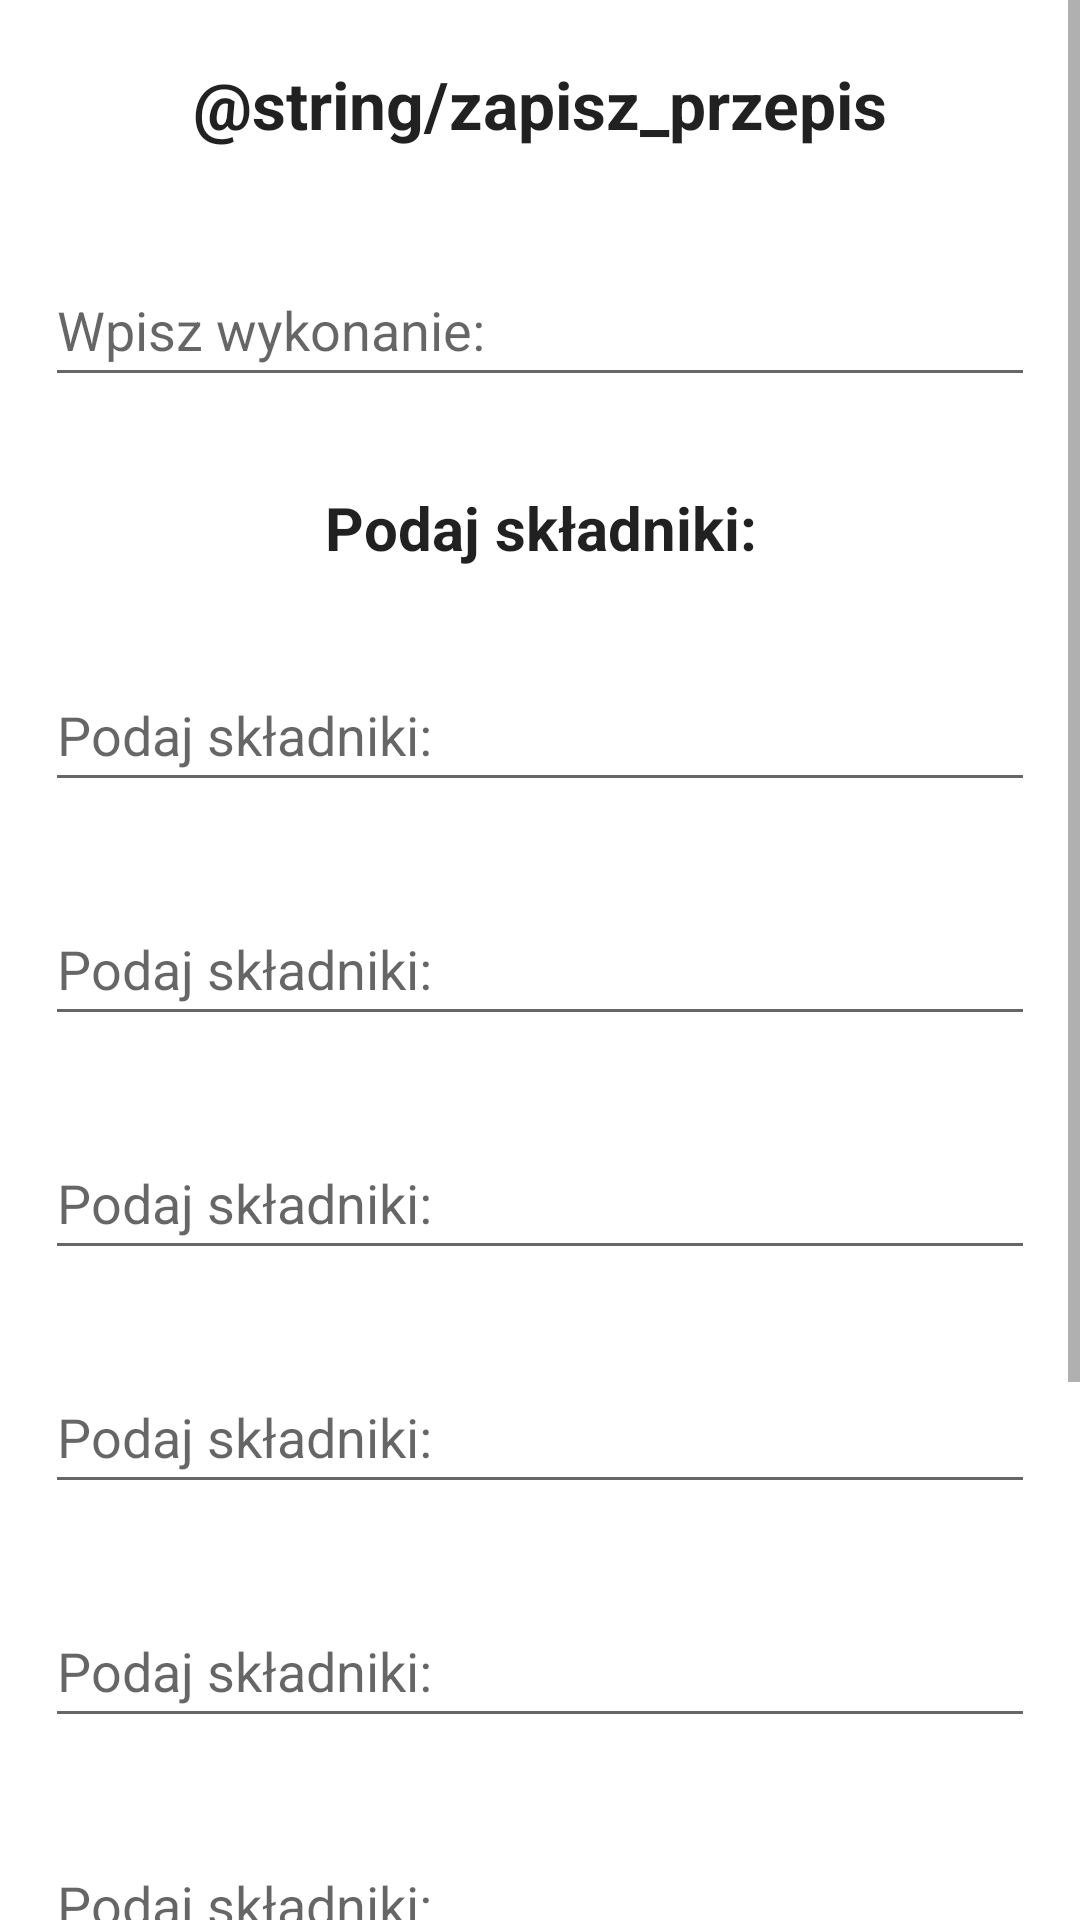

Here is an Android app screen rendered from its layout file. Give the layout XML and the strings, colors and styles it references.
<!-- AndroidManifest.xml: application theme Theme.Ksiazka -->
<!-- res/layout/activity_edytuj.xml -->
<?xml version="1.0" encoding="utf-8"?>
<androidx.constraintlayout.widget.ConstraintLayout xmlns:android="http://schemas.android.com/apk/res/android"
    xmlns:tools="http://schemas.android.com/tools"
    android:layout_width="match_parent"
    android:layout_height="match_parent"
    tools:context=".HomePage">

    <ScrollView
        android:layout_width="match_parent"
        android:layout_height="match_parent">

        <LinearLayout
            android:layout_width="match_parent"
            android:layout_height="wrap_content"
            android:orientation="vertical">

            <TextView
                android:id="@+id/edycjaNazwa"
                style="@style/TextAppearance.AppCompat.Headline"
                android:layout_width="match_parent"
                android:layout_height="wrap_content"
                android:layout_margin="20dp"
                android:text="@string/zapisz_przepis"
                android:textAlignment="center"
                android:textSize="22sp"
                android:textStyle="bold" />

            <EditText
                android:id="@+id/wykonanie"
                android:layout_width="match_parent"
                android:layout_height="wrap_content"
                android:layout_margin="15dp"
                android:hint="@string/wpisz_wykonanie"
                android:importantForAutofill="no"
                android:inputType="text"
                android:minHeight="48dp" />


            <TextView
                style="@style/TextAppearance.AppCompat.Headline"
                android:layout_width="match_parent"
                android:layout_height="wrap_content"
                android:layout_margin="15dp"
                android:text="@string/podaj_skladniki"
                android:textAlignment="center"
                android:textSize="20sp"
                android:textStyle="bold" />


            <EditText
                android:id="@+id/skladnik0"
                android:layout_width="match_parent"
                android:layout_height="wrap_content"
                android:layout_margin="15dp"
                android:hint="@string/podaj_skladniki"
                android:minHeight="48dp" />

            <EditText
                android:id="@+id/skladnik1"
                android:layout_width="match_parent"
                android:layout_height="wrap_content"
                android:layout_margin="15dp"
                android:hint="@string/podaj_skladniki"
                android:minHeight="48dp" />

            <EditText
                android:id="@+id/skladnik2"
                android:layout_width="match_parent"
                android:layout_height="48dp"
                android:layout_margin="15dp"
                android:hint="@string/podaj_skladniki"
                android:minHeight="30dp" />

            <EditText
                android:id="@+id/skladnik3"
                android:layout_width="match_parent"
                android:layout_height="wrap_content"
                android:layout_margin="15dp"
                android:hint="@string/podaj_skladniki"
                android:minHeight="48dp" />

            <EditText
                android:id="@+id/skladnik4"
                android:layout_width="match_parent"
                android:layout_height="wrap_content"
                android:layout_margin="15dp"
                android:hint="@string/podaj_skladniki"
                android:minHeight="48dp" />

            <EditText
                android:id="@+id/skladnik5"
                android:layout_width="match_parent"
                android:layout_height="wrap_content"
                android:layout_margin="15dp"
                android:hint="@string/podaj_skladniki"
                android:minHeight="48dp" />

            <EditText
                android:id="@+id/skladnik6"
                android:layout_width="match_parent"
                android:layout_height="wrap_content"
                android:layout_margin="15dp"
                android:hint="@string/podaj_skladniki"
                android:minHeight="48dp" />

            <RatingBar
                android:id="@+id/rating"
                android:layout_width="wrap_content"
                android:layout_height="wrap_content"
                android:layout_gravity="center"
                android:layout_marginTop="10dp"
                android:isIndicator="false"
                android:numStars="5"
                android:progressTint="#FFFF00"
                android:stepSize="0.5" />

            <Button
                android:id="@+id/zapisz_przepis"
                android:layout_width="match_parent"
                android:layout_height="48dp"
                android:layout_margin="12dp"
                android:text="@string/zapisz_przepis" />

        </LinearLayout>
    </ScrollView>
</androidx.constraintlayout.widget.ConstraintLayout>
<!-- resources referenced by this layout -->
<resources>
  <string name="podaj_skladniki">Podaj składniki:</string>
  <string name="wpisz_wykonanie">Wpisz wykonanie:</string>
  <style name="Theme.Ksiazka" parent="Theme.MaterialComponents.DayNight.DarkActionBar">
          
          <item name="colorPrimary">@color/purple_500</item>
          <item name="colorPrimaryVariant">@color/purple_700</item>
          <item name="colorOnPrimary">@color/white</item>
          
          <item name="colorSecondary">@color/teal_200</item>
          <item name="colorSecondaryVariant">@color/teal_700</item>
          <item name="colorOnSecondary">@color/black</item>
          
          <item name="android:statusBarColor" tools:targetApi="l">?attr/colorPrimaryVariant</item>
          
      </style>
  <!-- not gathered from this repository: default colours our renderer supplied (Android Studio template values) -->
  <color name="purple_500">#FF6200EE</color>
  <color name="purple_700">#FF3700B3</color>
  <color name="teal_200">#FF03DAC5</color>
  <color name="teal_700">#FF018786</color>
  <color name="black">#FF000000</color>
  <color name="white">#FFFFFFFF</color>
</resources>
